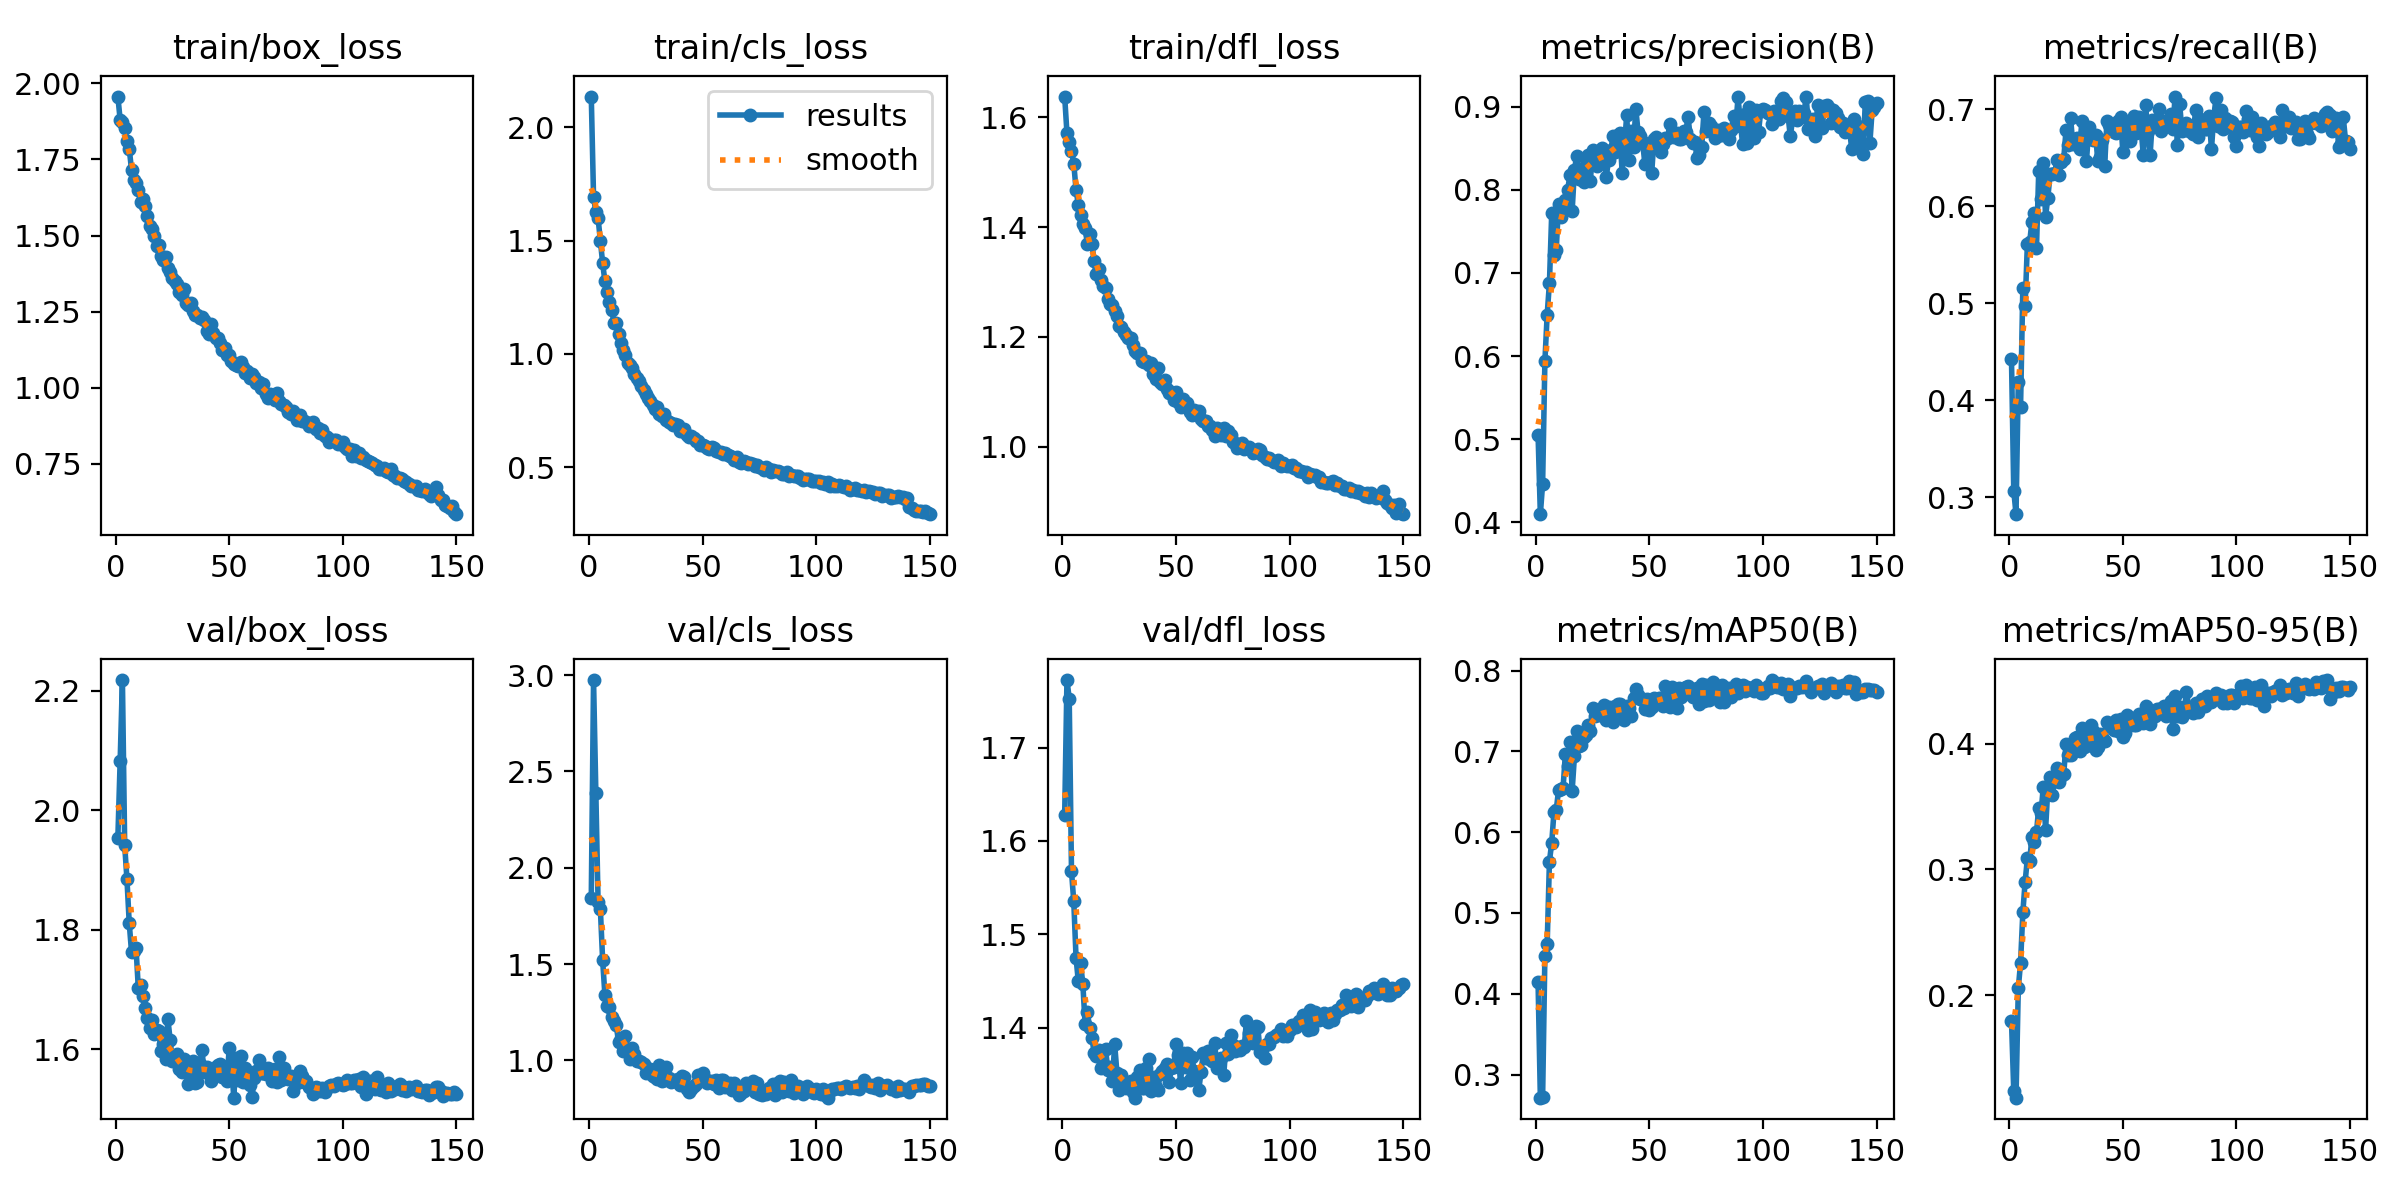

Values plotted in this chart, from the file beside it:
epoch, train/box_loss, train/cls_loss, train/dfl_loss, metrics/precision(B), metrics/recall(B), metrics/mAP50(B), metrics/mAP50-95(B), val/box_loss, val/cls_loss, val/dfl_loss, lr/pg0, lr/pg1, lr/pg2
1, 1.957, 2.136, 1.638, 0.5052, 0.4429, 0.4142, 0.1797, 1.954, 1.844, 1.627, 0.0004128, 0.0004128, 0.0004128
2, 1.88, 1.694, 1.571, 0.4095, 0.3071, 0.2714, 0.1239, 2.082, 2.975, 1.772, 0.000824, 0.000824, 0.000824
3, 1.872, 1.626, 1.554, 0.446, 0.2828, 0.2721, 0.1183, 2.218, 2.387, 1.752, 0.00123, 0.00123, 0.00123
4, 1.855, 1.598, 1.539, 0.5935, 0.4191, 0.4469, 0.2052, 1.941, 1.82, 1.567, 0.001225, 0.001225, 0.001225
5, 1.81, 1.5, 1.516, 0.6498, 0.3937, 0.4611, 0.2258, 1.884, 1.786, 1.535, 0.001225, 0.001225, 0.001225
6, 1.785, 1.401, 1.468, 0.688, 0.5162, 0.5636, 0.2657, 1.811, 1.52, 1.475, 0.001217, 0.001217, 0.001217
7, 1.717, 1.32, 1.441, 0.7717, 0.4972, 0.587, 0.29, 1.763, 1.339, 1.45, 0.001209, 0.001209, 0.001209
8, 1.683, 1.272, 1.423, 0.7221, 0.5613, 0.6248, 0.3087, 1.763, 1.284, 1.469, 0.0012, 0.0012, 0.0012
9, 1.672, 1.227, 1.406, 0.7277, 0.5629, 0.6272, 0.3065, 1.769, 1.277, 1.446, 0.001192, 0.001192, 0.001192
10, 1.651, 1.195, 1.398, 0.7833, 0.5842, 0.652, 0.3259, 1.701, 1.223, 1.403, 0.001184, 0.001184, 0.001184
11, 1.609, 1.134, 1.37, 0.7676, 0.5935, 0.6536, 0.3221, 1.707, 1.202, 1.417, 0.001176, 0.001176, 0.001176
12, 1.62, 1.138, 1.388, 0.7747, 0.5565, 0.6543, 0.3294, 1.688, 1.181, 1.399, 0.001167, 0.001167, 0.001167
13, 1.596, 1.087, 1.368, 0.788, 0.6367, 0.6965, 0.3491, 1.669, 1.095, 1.389, 0.001159, 0.001159, 0.001159
14, 1.564, 1.049, 1.338, 0.7998, 0.6078, 0.6816, 0.3448, 1.652, 1.116, 1.372, 0.001151, 0.001151, 0.001151
15, 1.531, 1.017, 1.314, 0.8175, 0.6447, 0.7121, 0.3658, 1.635, 1.046, 1.369, 0.001143, 0.001143, 0.001143
16, 1.522, 0.9957, 1.324, 0.7749, 0.5894, 0.6515, 0.3315, 1.649, 1.126, 1.376, 0.001135, 0.001135, 0.001135
17, 1.499, 0.9576, 1.303, 0.8241, 0.6089, 0.6937, 0.3645, 1.626, 1.061, 1.357, 0.001126, 0.001126, 0.001126
18, 1.464, 0.9495, 1.293, 0.8413, 0.633, 0.7253, 0.374, 1.632, 1.004, 1.361, 0.001118, 0.001118, 0.001118
19, 1.47, 0.9353, 1.289, 0.8127, 0.633, 0.7071, 0.3596, 1.631, 1.065, 1.377, 0.00111, 0.00111, 0.00111
20, 1.434, 0.9087, 1.27, 0.82, 0.6339, 0.7078, 0.3701, 1.596, 1.031, 1.354, 0.001102, 0.001102, 0.001102
21, 1.421, 0.8924, 1.259, 0.8101, 0.6472, 0.7173, 0.3805, 1.609, 0.9967, 1.358, 0.001093, 0.001093, 0.001093
22, 1.431, 0.8815, 1.258, 0.8306, 0.6319, 0.72, 0.3696, 1.583, 0.995, 1.342, 0.001085, 0.001085, 0.001085
23, 1.393, 0.8597, 1.247, 0.8422, 0.6458, 0.7329, 0.3741, 1.651, 0.9909, 1.382, 0.001077, 0.001077, 0.001077
24, 1.38, 0.8386, 1.238, 0.8109, 0.6492, 0.7246, 0.376, 1.615, 0.9793, 1.351, 0.001069, 0.001069, 0.001069
25, 1.361, 0.8202, 1.22, 0.8477, 0.6781, 0.7532, 0.4001, 1.58, 0.9333, 1.333, 0.00106, 0.00106, 0.00106
26, 1.351, 0.8043, 1.219, 0.8363, 0.6628, 0.7439, 0.391, 1.582, 0.9368, 1.349, 0.001052, 0.001052, 0.001052
27, 1.34, 0.7935, 1.208, 0.8292, 0.6914, 0.7464, 0.391, 1.591, 0.9547, 1.341, 0.001044, 0.001044, 0.001044
28, 1.314, 0.7721, 1.204, 0.8474, 0.6639, 0.7456, 0.4004, 1.567, 0.9181, 1.335, 0.001035, 0.001035, 0.001035
29, 1.305, 0.7542, 1.198, 0.8503, 0.669, 0.7492, 0.4047, 1.561, 0.9117, 1.338, 0.001027, 0.001027, 0.001027
30, 1.323, 0.7642, 1.197, 0.8435, 0.67, 0.7568, 0.4055, 1.583, 0.9033, 1.343, 0.001019, 0.001019, 0.001019
31, 1.278, 0.7358, 1.185, 0.8155, 0.6593, 0.7383, 0.3946, 1.566, 0.9766, 1.331, 0.001011, 0.001011, 0.001011
32, 1.272, 0.7273, 1.174, 0.8366, 0.6882, 0.755, 0.4123, 1.542, 0.8922, 1.325, 0.001002, 0.001002, 0.001002
33, 1.277, 0.7321, 1.17, 0.8483, 0.666, 0.7479, 0.3978, 1.568, 0.8995, 1.347, 0.0009942, 0.0009942, 0.0009942
34, 1.252, 0.706, 1.171, 0.8645, 0.6462, 0.7368, 0.3982, 1.58, 0.9642, 1.354, 0.000986, 0.000986, 0.000986
35, 1.24, 0.7, 1.157, 0.8455, 0.6812, 0.7563, 0.406, 1.542, 0.9095, 1.336, 0.0009778, 0.0009778, 0.0009778
36, 1.24, 0.6937, 1.154, 0.8658, 0.6714, 0.7582, 0.4148, 1.545, 0.8859, 1.335, 0.0009695, 0.0009695, 0.0009695
37, 1.23, 0.6858, 1.156, 0.8682, 0.6683, 0.7585, 0.4099, 1.575, 0.8905, 1.356, 0.0009612, 0.0009612, 0.0009612
38, 1.232, 0.6889, 1.15, 0.8208, 0.6737, 0.7491, 0.3951, 1.597, 0.9002, 1.366, 0.000953, 0.000953, 0.000953
39, 1.223, 0.6864, 1.153, 0.8529, 0.6467, 0.7389, 0.3978, 1.562, 0.9032, 1.332, 0.0009447, 0.0009447, 0.0009447
40, 1.186, 0.6609, 1.133, 0.8901, 0.6511, 0.7555, 0.4074, 1.569, 0.8711, 1.347, 0.0009365, 0.0009365, 0.0009365
41, 1.176, 0.6579, 1.123, 0.8357, 0.6687, 0.7533, 0.405, 1.564, 0.9202, 1.337, 0.0009283, 0.0009283, 0.0009283
42, 1.21, 0.6685, 1.144, 0.8707, 0.6413, 0.7431, 0.4025, 1.547, 0.9124, 1.333, 0.00092, 0.00092, 0.00092
43, 1.178, 0.6424, 1.118, 0.8523, 0.6876, 0.7655, 0.4176, 1.553, 0.8525, 1.35, 0.0009118, 0.0009118, 0.0009118
44, 1.163, 0.6336, 1.114, 0.898, 0.6838, 0.777, 0.4142, 1.57, 0.8373, 1.353, 0.0009035, 0.0009035, 0.0009035
45, 1.165, 0.6377, 1.121, 0.8699, 0.6817, 0.7701, 0.414, 1.573, 0.8499, 1.357, 0.0008952, 0.0008952, 0.0008952
46, 1.145, 0.6287, 1.105, 0.8647, 0.6768, 0.7651, 0.4111, 1.576, 0.867, 1.361, 0.000887, 0.000887, 0.000887
47, 1.123, 0.617, 1.097, 0.8576, 0.6758, 0.7652, 0.4192, 1.552, 0.8792, 1.342, 0.0008787, 0.0008787, 0.0008787
48, 1.13, 0.6138, 1.1, 0.8314, 0.688, 0.753, 0.4102, 1.565, 0.9233, 1.357, 0.0008705, 0.0008705, 0.0008705
49, 1.107, 0.5977, 1.085, 0.8513, 0.6915, 0.7644, 0.4199, 1.546, 0.9168, 1.357, 0.0008622, 0.0008622, 0.0008622
50, 1.106, 0.5972, 1.099, 0.8553, 0.6561, 0.7506, 0.4057, 1.602, 0.9359, 1.383, 0.000854, 0.000854, 0.000854
51, 1.086, 0.592, 1.081, 0.8204, 0.682, 0.755, 0.4083, 1.574, 0.9025, 1.371, 0.0008458, 0.0008458, 0.0008458
52, 1.078, 0.5849, 1.073, 0.8615, 0.6851, 0.7662, 0.423, 1.518, 0.8819, 1.341, 0.0008375, 0.0008375, 0.0008375
53, 1.073, 0.5774, 1.086, 0.8639, 0.667, 0.764, 0.4146, 1.584, 0.8901, 1.372, 0.0008293, 0.0008293, 0.0008293
54, 1.073, 0.5876, 1.08, 0.858, 0.6837, 0.7662, 0.4203, 1.547, 0.8949, 1.358, 0.000821, 0.000821, 0.000821
55, 1.085, 0.5841, 1.079, 0.8458, 0.6935, 0.7655, 0.4147, 1.589, 0.878, 1.373, 0.0008127, 0.0008127, 0.0008127
56, 1.068, 0.572, 1.063, 0.8553, 0.6758, 0.7561, 0.415, 1.544, 0.8956, 1.343, 0.0008045, 0.0008045, 0.0008045
57, 1.047, 0.5665, 1.057, 0.8629, 0.6924, 0.7802, 0.4233, 1.567, 0.8569, 1.368, 0.0007962, 0.0007962, 0.0007962
58, 1.056, 0.5676, 1.068, 0.8625, 0.6814, 0.7626, 0.4191, 1.559, 0.8959, 1.353, 0.000788, 0.000788, 0.000788
59, 1.033, 0.5561, 1.062, 0.8798, 0.6527, 0.7551, 0.4163, 1.54, 0.8972, 1.35, 0.0007797, 0.0007797, 0.0007797
60, 1.045, 0.5638, 1.065, 0.8655, 0.704, 0.7795, 0.4302, 1.519, 0.8638, 1.333, 0.0007715, 0.0007715, 0.0007715
... 90 more rows
